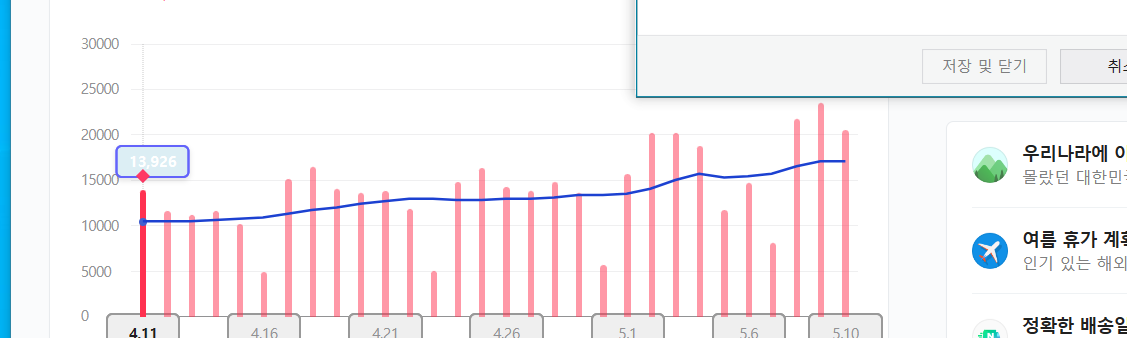
Workflow: Main

Step 1: get-text from the dl in window '코로나 확진자 : 네이버 통합검색' (msedge.exe)
